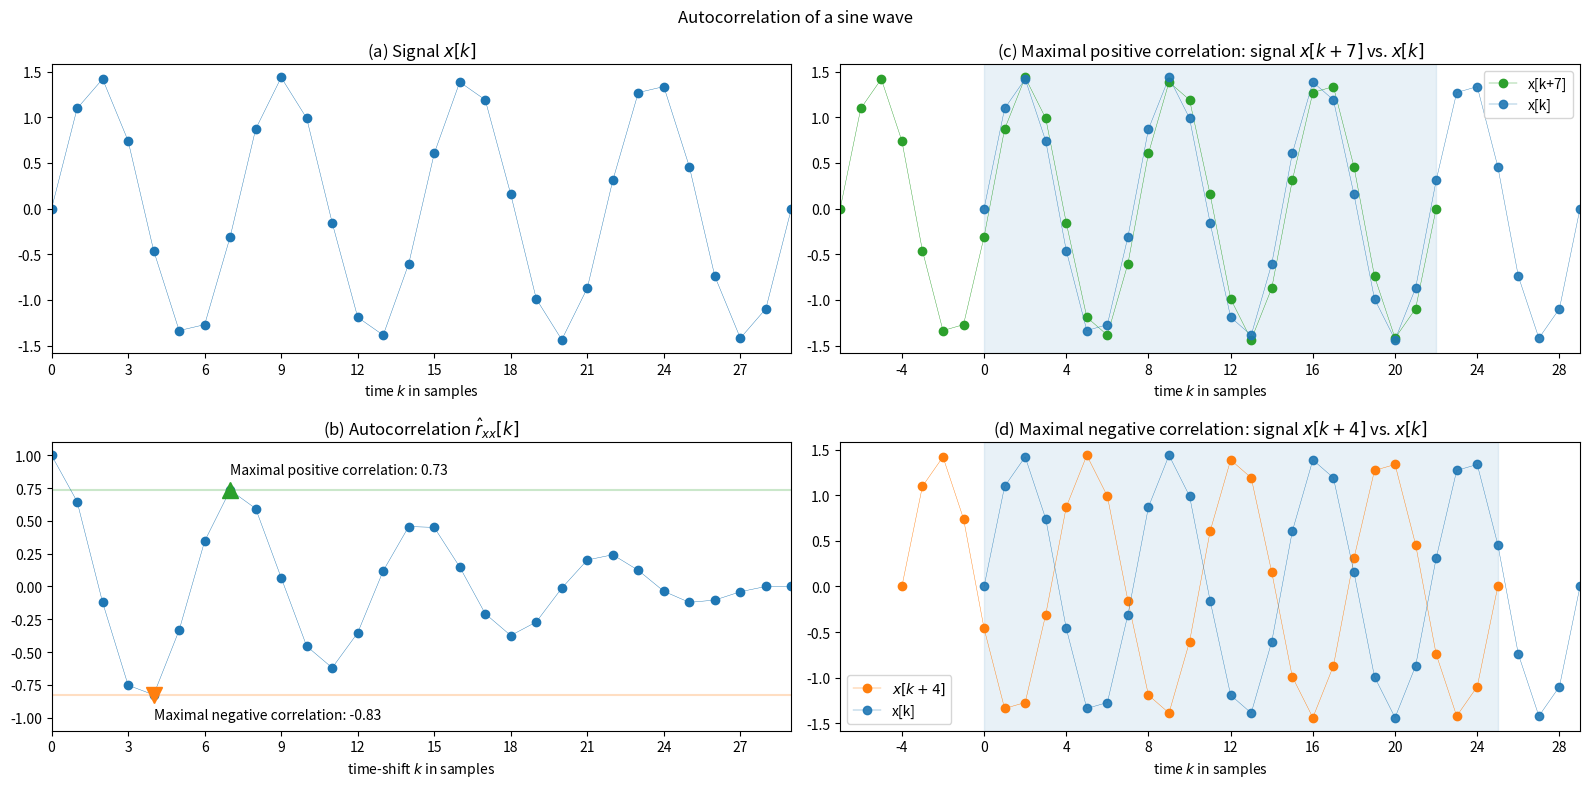
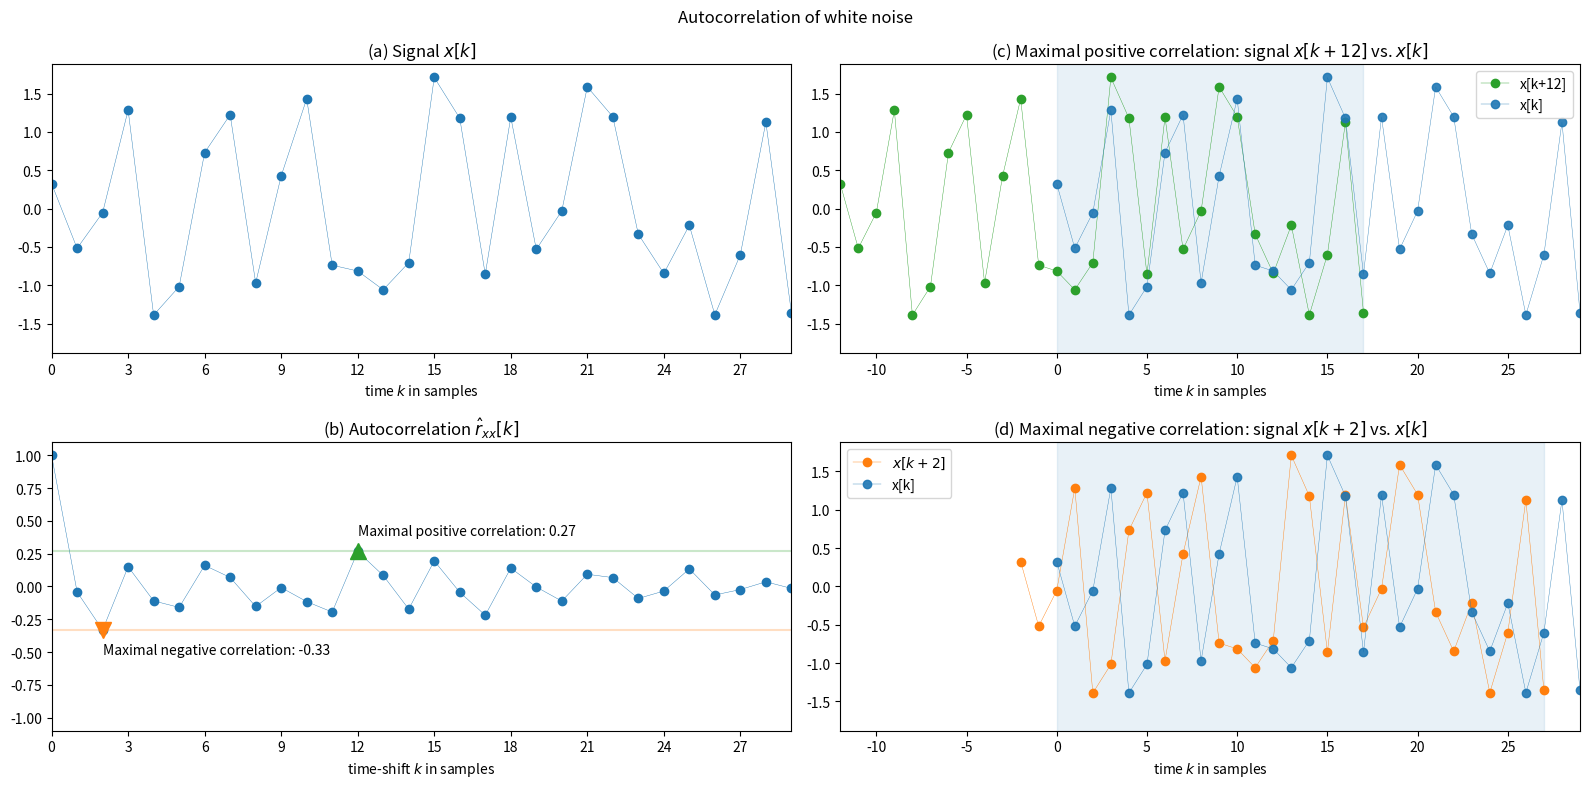
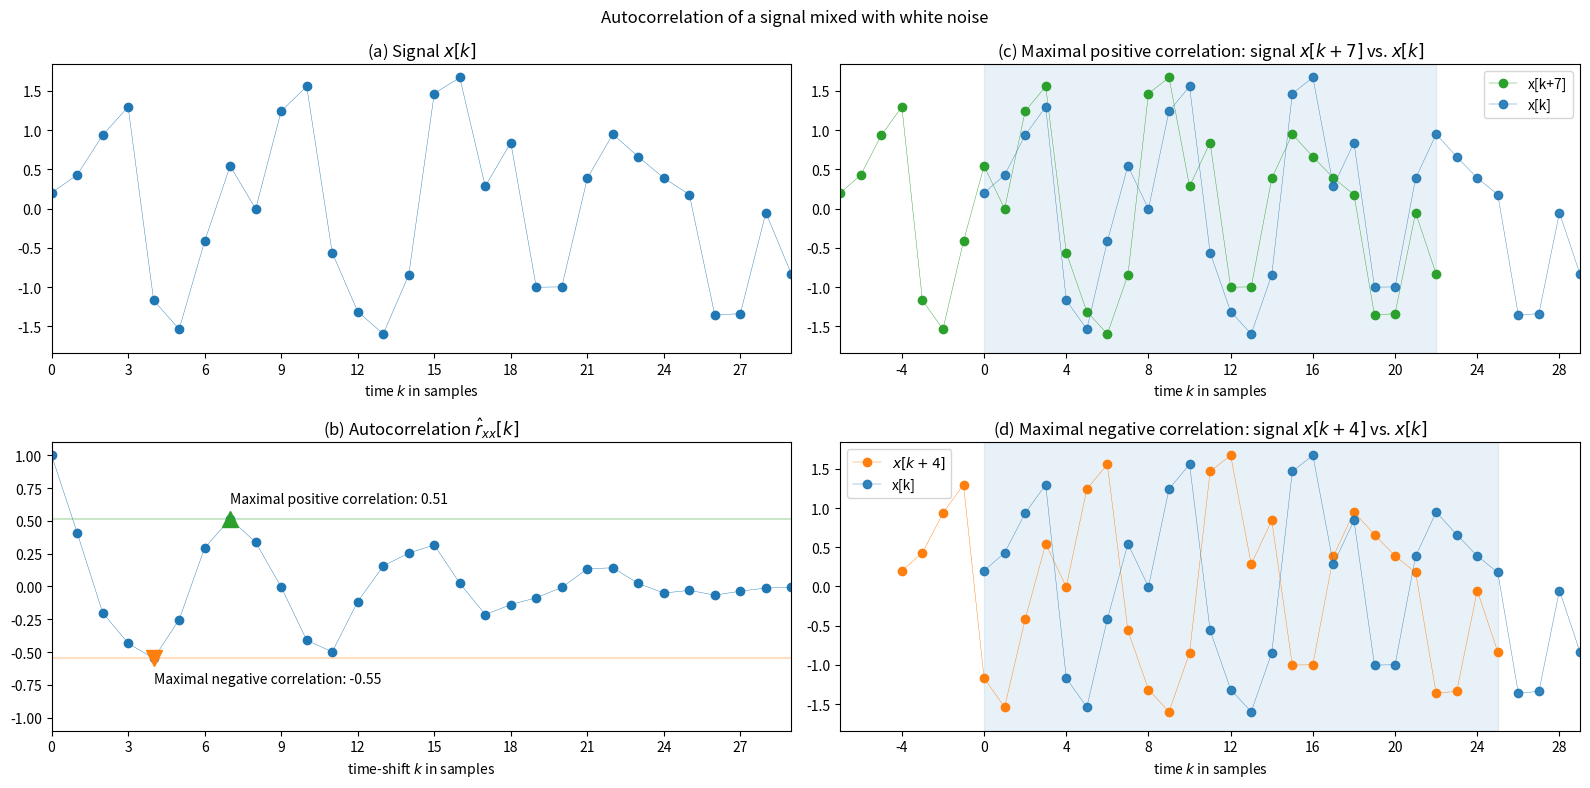

Write the Python code that produced these figures, in order.
# We need the usual imports
import numpy as np
import matplotlib.pyplot as plt
from matplotlib.ticker import MaxNLocator

%matplotlib inline

def autocorrelation_function(signal):
    """Return autocorrelation results for a given signal.

    We assume that the signal has 0-mean (i.e. we subtracted the signal's mean from the signal)."""

    # Obtain the number of samples
    L = len(signal)

    # An array to save the correlation results for each k=0,1,...,N-1
    r = np.zeros(L)

    # Go through all tau values
    for k in range(L):
        # Correlate the start of the original signal with the end of the shifted signal
        # Example (with L=9, k=4)
        # signal[:L-k] =     [.:.:.]:.:.
        # signal[k:]   = .:.:[.:.:.]
        r[k] = np.dot(signal[: L - k], signal[k:]) / L

    return r

def plot_autocorrelation(signal, title="Autocorrelation"):
    # Ensure that the signal has mean 0 and standard deviation 1
    signal = (signal - np.mean(signal)) / np.std(signal)

    # Calculate autocorrelation vector
    autocorrelation = autocorrelation_function(signal)

    # Extract position of maximum and minimum autocorrelation value (without first entry)
    tau_max_correlation = np.argmax(autocorrelation[1:]) + 1
    tau_min_correlation = np.argmin(autocorrelation[1:]) + 1

    fig, axs = plt.subplots(nrows=2, ncols=2, figsize=(16, 8))
    fig.suptitle(title)

    y_max = np.max(np.abs(signal)) * 1.1

    # Waveform plot in the left upper panel
    ax = axs[0, 0]
    ax.plot(np.arange(len(signal)), signal, marker="o", lw=0.3)
    # Axes settings
    ax.set_xlim(0, len(signal) - 1)
    ax.xaxis.set_major_locator(MaxNLocator(integer=True))
    ax.set_ylim(-y_max, y_max)
    # Labels
    ax.set_title("(a) Signal $x[k]$")
    ax.set_xlabel("time $k$ in samples")

    # Results of the autocorrelation in the left lower panel
    ax = axs[1, 0]
    ax.plot(np.arange(len(autocorrelation)), autocorrelation, marker="o", lw=0.3)
    ax.plot(
        [tau_min_correlation],
        [autocorrelation[tau_min_correlation]],
        marker="v",
        markersize=12,
    )
    ax.plot(
        [tau_max_correlation],
        [autocorrelation[tau_max_correlation]],
        marker="^",
        markersize=12,
    )
    ax.axhline(autocorrelation[tau_min_correlation], color="C1", alpha=0.25)
    ax.axhline(autocorrelation[tau_max_correlation], color="C2", alpha=0.25)
    ax.annotate(
        "Maximal negative correlation: {:.2f}".format(
            autocorrelation[tau_min_correlation]
        ),
        (tau_min_correlation, autocorrelation[tau_min_correlation]),
        xytext=(tau_min_correlation, autocorrelation[tau_min_correlation] - 0.1),
        verticalalignment="top",
    )
    ax.annotate(
        "Maximal positive correlation: {:.2f}".format(
            autocorrelation[tau_max_correlation]
        ),
        (tau_max_correlation, autocorrelation[tau_max_correlation]),
        xytext=(tau_max_correlation, autocorrelation[tau_max_correlation] + 0.1),
        verticalalignment="bottom",
    )
    # Axes settings
    ax.set_xlim(0, len(autocorrelation) - 1)
    ax.xaxis.set_major_locator(MaxNLocator(integer=True))
    ax.set_ylim(-1.1, 1.1)
    # Labels
    ax.set_title("(b) Autocorrelation $\hat{r}_{xx}[k]$")
    ax.set_xlabel("time-shift $k$ in samples")

    # Signal and shifted signal giving the maximal correlation in the right upper panel
    ax = axs[0, 1]
    ax.plot(
        np.arange(len(signal)) - tau_max_correlation,
        signal,
        marker="o",
        lw=0.3,
        color="C2",
        label="x[k+" + str(tau_max_correlation) + "]",
    )
    ax.plot(np.arange(len(signal)), signal, marker="o", lw=0.3, alpha=0.9, label="x[k]")
    ax.axvspan(0, len(signal) - 1 - tau_max_correlation, alpha=0.1, color="C0")
    # Axes settings
    ax.set_xlim(-max(tau_min_correlation, tau_max_correlation), len(signal) - 1)
    ax.xaxis.set_major_locator(MaxNLocator(integer=True))
    ax.set_ylim(-y_max, y_max)
    # Labels
    ax.set_title(
        "(c) Maximal positive correlation: signal $x[k+"
        + str(tau_max_correlation)
        + "]$ vs. $x[k]$"
    )
    ax.set_xlabel("time $k$ in samples")
    ax.legend()

    # Signal and shifted signal giving the maximal negative correlation in the right lower panel
    ax = axs[1, 1]
    ax.plot(
        np.arange(len(signal)) - tau_min_correlation,
        signal,
        marker="o",
        lw=0.3,
        color="C1",
        label="$x[k+" + str(tau_min_correlation) + "]$",
    )
    ax.plot(np.arange(len(signal)), signal, marker="o", lw=0.3, alpha=0.9, label="x[k]")
    ax.axvspan(0, len(signal) - 1 - tau_min_correlation, alpha=0.1, color="C0")
    # Axes settings
    ax.set_xlim(-max(tau_min_correlation, tau_max_correlation), len(signal) - 1)
    ax.xaxis.set_major_locator(MaxNLocator(integer=True))
    ax.set_ylim(-y_max, y_max)
    # Labels
    ax.set_title(
        "(d) Maximal negative correlation: signal $x[k+"
        + str(tau_min_correlation)
        + "]$ vs. $x[k]$"
    )
    ax.set_xlabel("time $k$ in samples")
    ax.legend()

    fig.tight_layout()

if __name__ == "__main__":
    sine = np.sin(np.linspace(0, 8*np.pi, 30))
    plot_autocorrelation(sine, "Autocorrelation of a sine wave")

if __name__ == "__main__":
    np.random.seed(100)
    noise = np.random.uniform(-1, 1, size=30)
    plot_autocorrelation(noise, "Autocorrelation of white noise")

if __name__ == "__main__":
    # Mix 50% of a sine wave with 50% noise
    plot_autocorrelation(sine + noise, "Autocorrelation of a signal mixed with white noise")